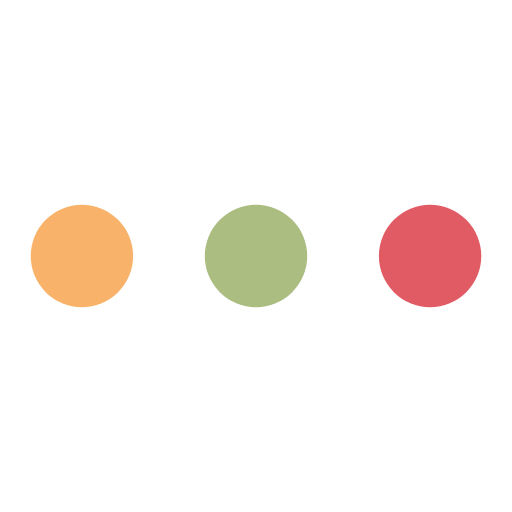
t = 0.00 s
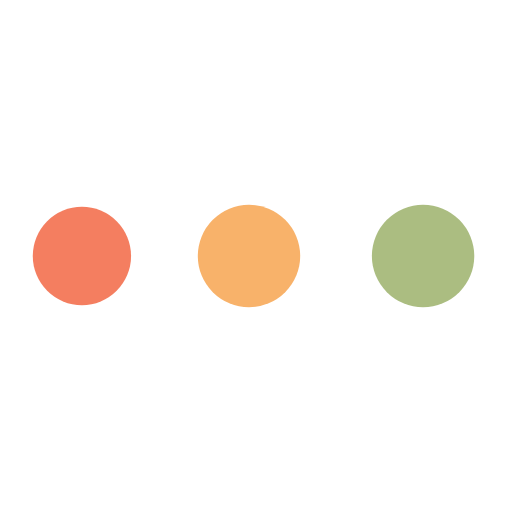
t = 0.69 s
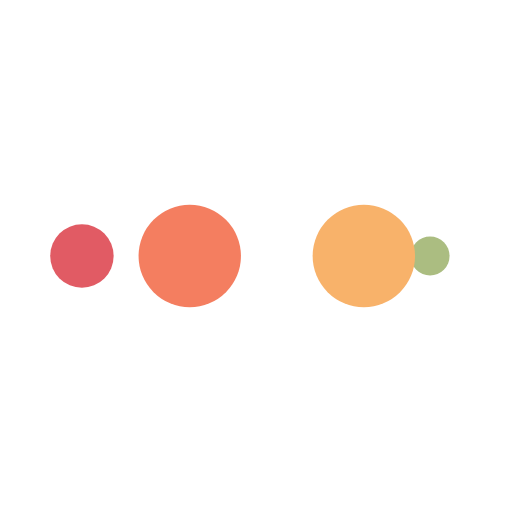
t = 1.16 s
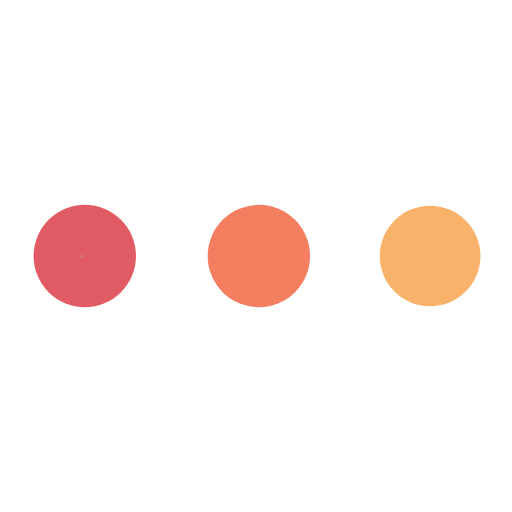
t = 1.85 s
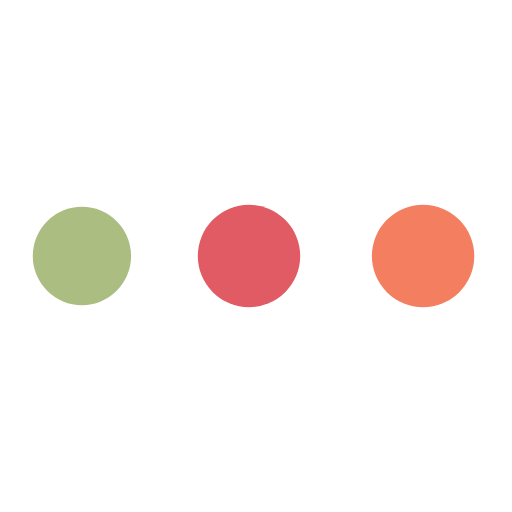
t = 2.55 s
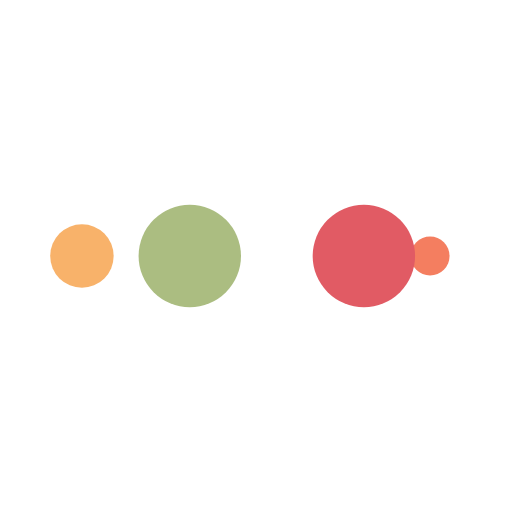
t = 3.01 s

The animated SVG that drew these frames (rendered in a browser with its animation timeline set to each time). Animation: 10 SMIL elements (animate=10); one cycle of 3.70 s, repeats indefinitely.

<svg xmlns="http://www.w3.org/2000/svg" viewBox="0 0 100 100" preserveAspectRatio="xMidYMid" width="200" height="200" style="shape-rendering: auto; display: block; background: rgb(255, 255, 255);" xmlns:xlink="http://www.w3.org/1999/xlink"><g><circle fill="#e15b64" r="10" cy="50" cx="84">
    <animate begin="0s" keySplines="0 0.5 0.5 1" values="10;0" keyTimes="0;1" calcMode="spline" dur="0.9259259259259258s" repeatCount="indefinite" attributeName="r"></animate>
    <animate begin="0s" values="#e15b64;#abbd81;#f8b26a;#f47e60;#e15b64" keyTimes="0;0.25;0.5;0.75;1" calcMode="discrete" dur="3.7037037037037033s" repeatCount="indefinite" attributeName="fill"></animate>
</circle><circle fill="#e15b64" r="10" cy="50" cx="16">
  <animate begin="0s" keySplines="0 0.5 0.5 1;0 0.5 0.5 1;0 0.5 0.5 1;0 0.5 0.5 1" values="0;0;10;10;10" keyTimes="0;0.25;0.5;0.75;1" calcMode="spline" dur="3.7037037037037033s" repeatCount="indefinite" attributeName="r"></animate>
  <animate begin="0s" keySplines="0 0.5 0.5 1;0 0.5 0.5 1;0 0.5 0.5 1;0 0.5 0.5 1" values="16;16;16;50;84" keyTimes="0;0.25;0.5;0.75;1" calcMode="spline" dur="3.7037037037037033s" repeatCount="indefinite" attributeName="cx"></animate>
</circle><circle fill="#f47e60" r="10" cy="50" cx="50">
  <animate begin="-0.9259259259259258s" keySplines="0 0.5 0.5 1;0 0.5 0.5 1;0 0.5 0.5 1;0 0.5 0.5 1" values="0;0;10;10;10" keyTimes="0;0.25;0.5;0.75;1" calcMode="spline" dur="3.7037037037037033s" repeatCount="indefinite" attributeName="r"></animate>
  <animate begin="-0.9259259259259258s" keySplines="0 0.5 0.5 1;0 0.5 0.5 1;0 0.5 0.5 1;0 0.5 0.5 1" values="16;16;16;50;84" keyTimes="0;0.25;0.5;0.75;1" calcMode="spline" dur="3.7037037037037033s" repeatCount="indefinite" attributeName="cx"></animate>
</circle><circle fill="#f8b26a" r="10" cy="50" cx="84">
  <animate begin="-1.8518518518518516s" keySplines="0 0.5 0.5 1;0 0.5 0.5 1;0 0.5 0.5 1;0 0.5 0.5 1" values="0;0;10;10;10" keyTimes="0;0.25;0.5;0.75;1" calcMode="spline" dur="3.7037037037037033s" repeatCount="indefinite" attributeName="r"></animate>
  <animate begin="-1.8518518518518516s" keySplines="0 0.5 0.5 1;0 0.5 0.5 1;0 0.5 0.5 1;0 0.5 0.5 1" values="16;16;16;50;84" keyTimes="0;0.25;0.5;0.75;1" calcMode="spline" dur="3.7037037037037033s" repeatCount="indefinite" attributeName="cx"></animate>
</circle><circle fill="#abbd81" r="10" cy="50" cx="16">
  <animate begin="-2.7777777777777777s" keySplines="0 0.5 0.5 1;0 0.5 0.5 1;0 0.5 0.5 1;0 0.5 0.5 1" values="0;0;10;10;10" keyTimes="0;0.25;0.5;0.75;1" calcMode="spline" dur="3.7037037037037033s" repeatCount="indefinite" attributeName="r"></animate>
  <animate begin="-2.7777777777777777s" keySplines="0 0.5 0.5 1;0 0.5 0.5 1;0 0.5 0.5 1;0 0.5 0.5 1" values="16;16;16;50;84" keyTimes="0;0.25;0.5;0.75;1" calcMode="spline" dur="3.7037037037037033s" repeatCount="indefinite" attributeName="cx"></animate>
</circle><g></g></g><!-- [ldio] generated by https://loading.io --></svg>
